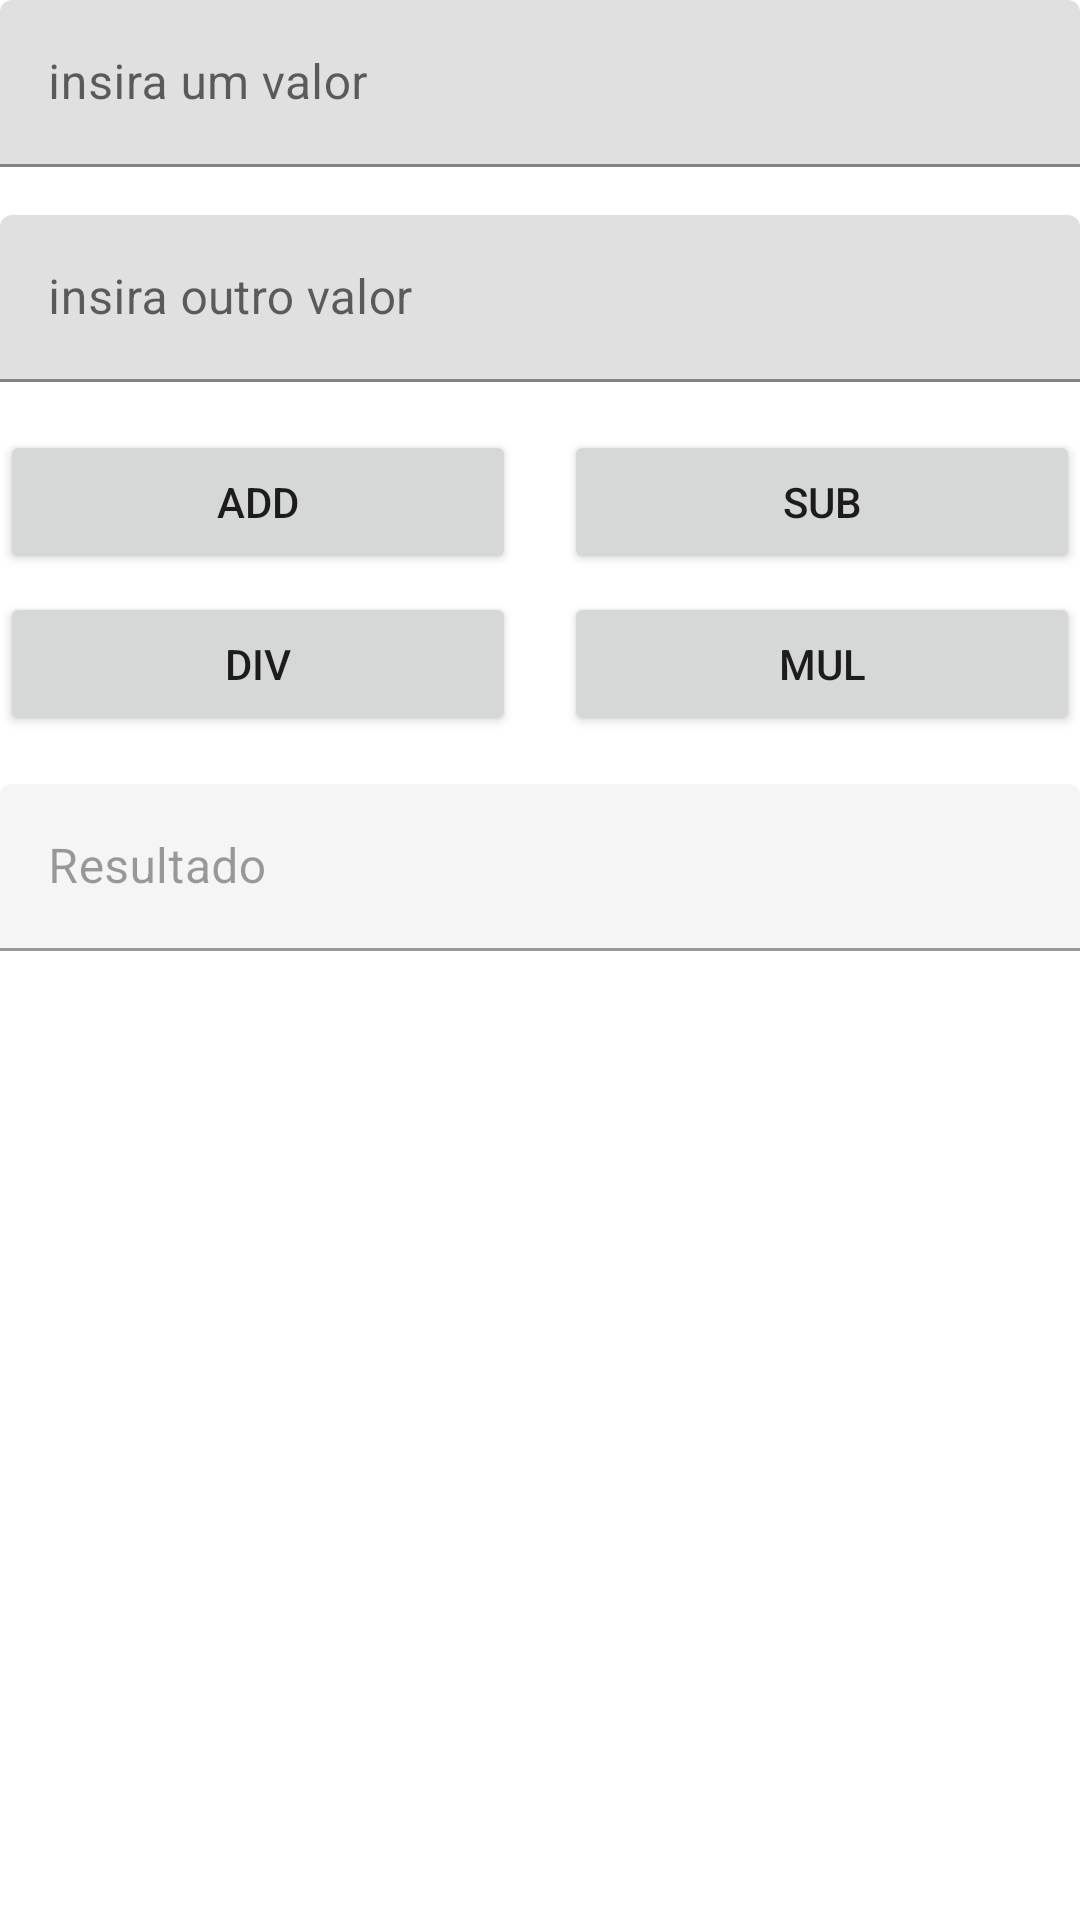

Reconstruct the res/layout file that produces this screen, plus the resources it refers to.
<!-- AndroidManifest.xml: application theme AppTheme -->
<!-- res/layout/fragment_calc.xml -->
<?xml version="1.0" encoding="utf-8"?>
<androidx.constraintlayout.widget.ConstraintLayout xmlns:android="http://schemas.android.com/apk/res/android"
    xmlns:app="http://schemas.android.com/apk/res-auto"
    xmlns:tools="http://schemas.android.com/tools"
    android:layout_width="match_parent"
    android:layout_height="match_parent"
    android:layout_margin="@dimen/default_margin"
    tools:context=".codelab.debugging.calc.CalcFragment">


    <com.google.android.material.textfield.TextInputLayout
        android:id="@+id/textInputLayoutA"
        android:layout_width="match_parent"
        android:layout_height="wrap_content"
        app:layout_constraintEnd_toEndOf="parent"
        app:layout_constraintStart_toStartOf="parent"
        app:layout_constraintTop_toTopOf="parent">

        <com.google.android.material.textfield.TextInputEditText
            android:id="@+id/operand_one_edit_text"
            android:layout_width="match_parent"
            android:layout_height="wrap_content"
            android:hint="insira um valor" />
    </com.google.android.material.textfield.TextInputLayout>

    <com.google.android.material.textfield.TextInputLayout
        android:id="@+id/textInputLayoutB"
        android:layout_width="match_parent"
        android:layout_height="wrap_content"
        android:layout_marginTop="@dimen/default_margin"
        app:layout_constraintEnd_toEndOf="parent"
        app:layout_constraintStart_toStartOf="parent"
        app:layout_constraintTop_toBottomOf="@+id/textInputLayoutA">

        <com.google.android.material.textfield.TextInputEditText
            android:id="@+id/operand_two_edit_text"
            android:layout_width="match_parent"
            android:layout_height="wrap_content"
            android:hint="insira outro valor" />
    </com.google.android.material.textfield.TextInputLayout>

    <Button
        android:id="@+id/operation_add_btn"
        android:layout_width="0dp"
        android:layout_height="wrap_content"
        android:layout_marginTop="@dimen/default_margin"
        android:layout_marginEnd="@dimen/default_margin"
        android:text="Add"
        app:layout_constraintEnd_toStartOf="@+id/operation_sub_btn"
        app:layout_constraintStart_toStartOf="parent"
        app:layout_constraintTop_toBottomOf="@+id/textInputLayoutB" />

    <Button
        android:id="@+id/operation_sub_btn"
        android:layout_width="0dp"
        android:layout_height="wrap_content"
        android:layout_marginTop="@dimen/default_margin"
        android:text="Sub"
        app:layout_constraintEnd_toEndOf="parent"
        app:layout_constraintStart_toEndOf="@+id/operation_add_btn"
        app:layout_constraintTop_toBottomOf="@+id/textInputLayoutB" />

    <Button
        android:id="@+id/operation_div_btn"
        android:layout_width="0dp"
        android:layout_height="wrap_content"
        android:layout_marginTop="@dimen/default_margin_tiny"
        android:layout_marginEnd="@dimen/default_margin"
        android:text="Div"
        app:layout_constraintEnd_toStartOf="@+id/operation_mul_btn"
        app:layout_constraintStart_toStartOf="parent"
        app:layout_constraintTop_toBottomOf="@+id/operation_add_btn" />

    <Button
        android:id="@+id/operation_mul_btn"
        android:layout_width="0dp"
        android:layout_height="wrap_content"
        android:layout_marginTop="@dimen/default_margin_tiny"
        android:text="Mul"
        app:layout_constraintEnd_toEndOf="parent"
        app:layout_constraintStart_toEndOf="@+id/operation_div_btn"
        app:layout_constraintTop_toBottomOf="@+id/operation_sub_btn" />

    <com.google.android.material.textfield.TextInputLayout
        android:id="@+id/textInputLayoutC"
        android:layout_width="match_parent"
        android:layout_height="wrap_content"
        android:layout_marginTop="@dimen/default_margin"
        android:enabled="false"
        app:layout_constraintEnd_toEndOf="parent"
        app:layout_constraintStart_toStartOf="parent"
        app:layout_constraintTop_toBottomOf="@+id/operation_div_btn">

        <com.google.android.material.textfield.TextInputEditText
            android:id="@+id/operation_result_text_view"
            android:layout_width="match_parent"
            android:layout_height="wrap_content"
            android:hint="Resultado" />
    </com.google.android.material.textfield.TextInputLayout>
</androidx.constraintlayout.widget.ConstraintLayout>
<!-- resources referenced by this layout -->
<resources>
  <dimen name="default_margin">16dp</dimen>
  <dimen name="default_margin_tiny">6dp</dimen>
  <style name="AppTheme" parent="Theme.MaterialComponents.DayNight">
          
          <item name="colorPrimary">@color/colorPrimary</item>
          <item name="colorPrimaryDark">@color/colorPrimaryDark</item>
          <item name="colorAccent">@color/colorAccent</item>
          <item name="preferenceTheme">@style/PreferenceThemeOverlay</item>
      </style>
  <color name="colorPrimary">#448aff</color>
  <color name="colorPrimaryDark">#005ecb</color>
  <color name="colorAccent">#03DAC5</color>
</resources>
